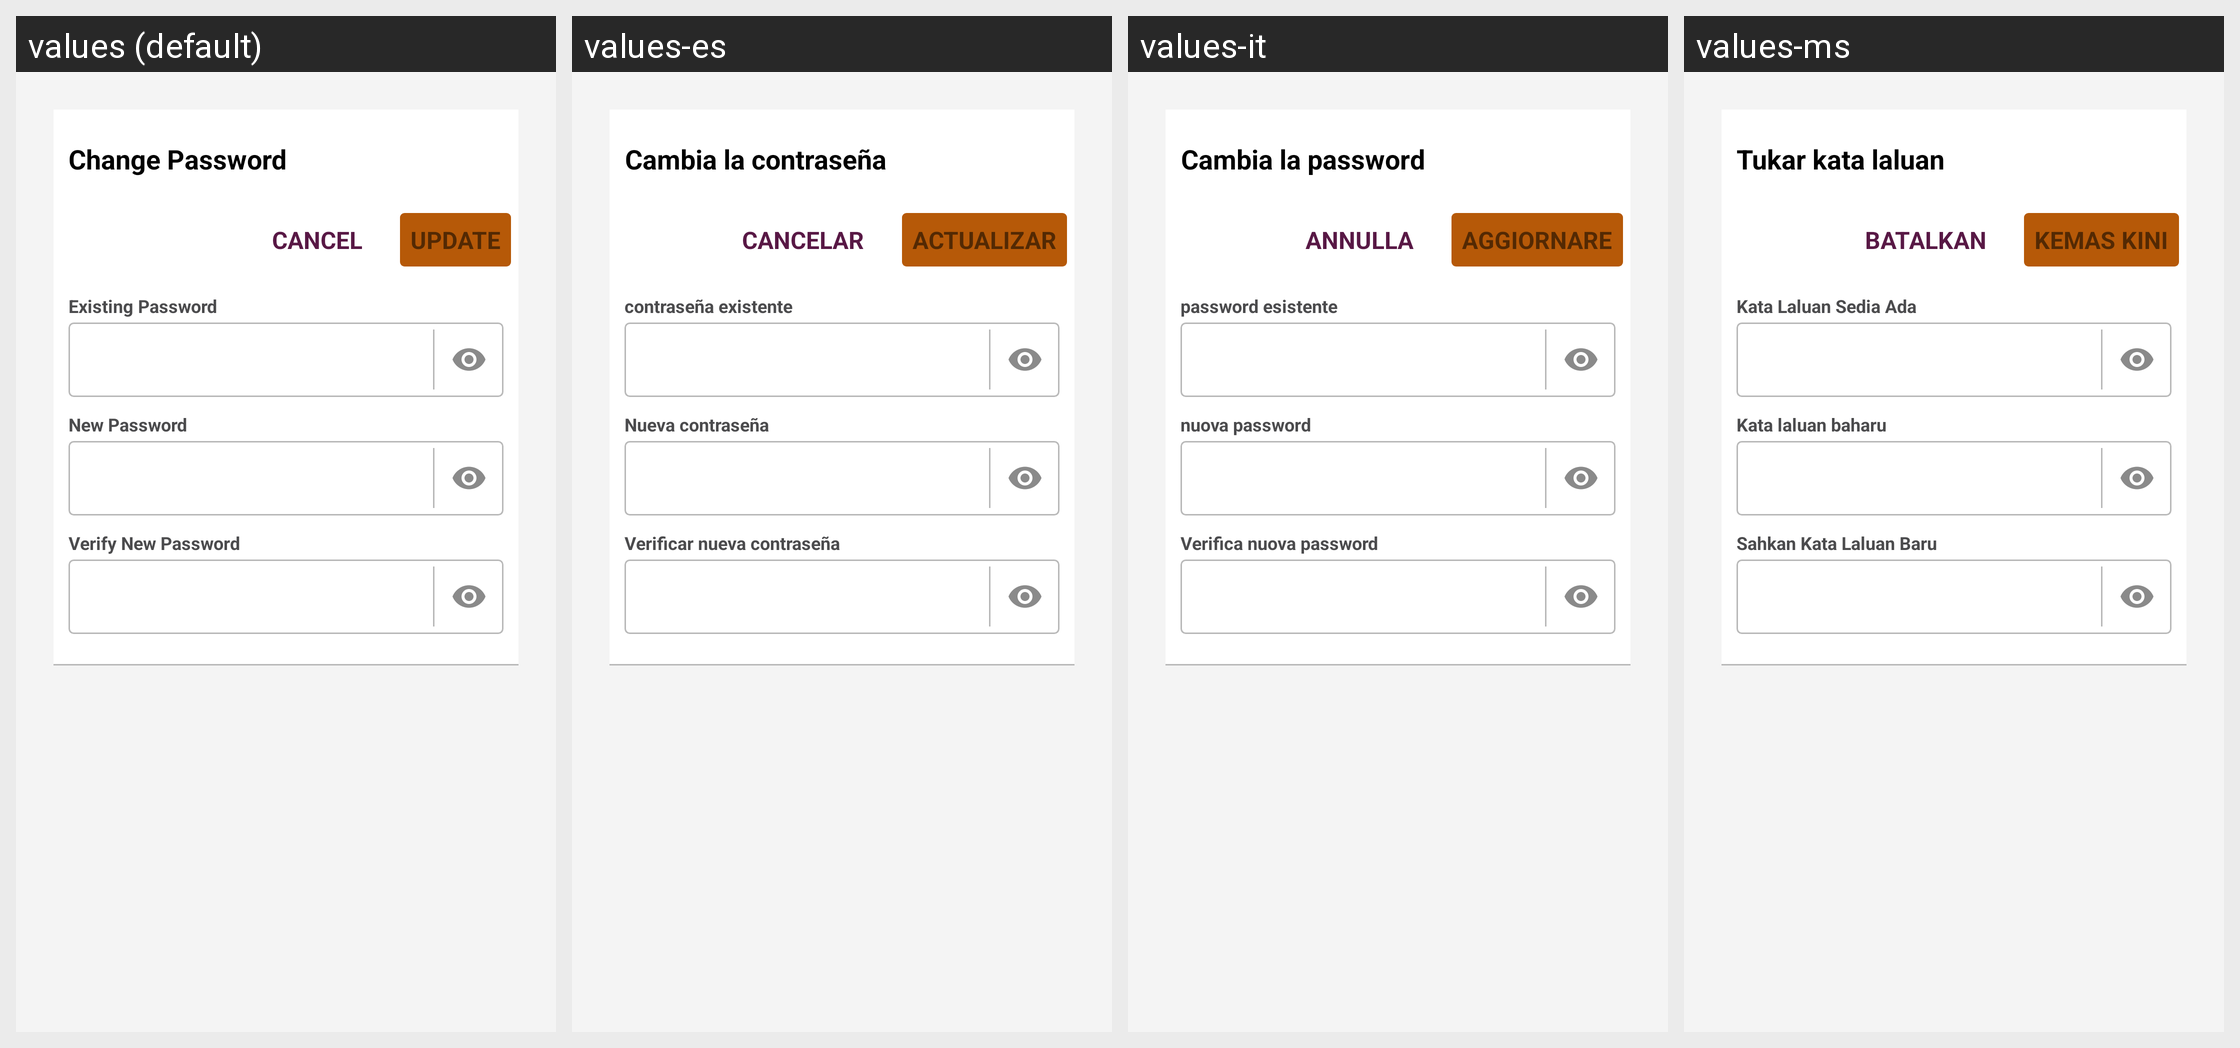

For this localized Android screen grid, give each drawn string resource with its value in every locale shown.
Android screen res/layout/teacher_activity_change_password.xml rendered under 4 locales, left to right: values (default), values-es, values-it, values-ms. Device: Nexus 5 (rendered at 1080×1920; each locale shown at half size, 540×960, under a caption strip naming it); theme AppTheme.FullScreen.
Other locales in the repository, not shown: values-ar, values-de, values-fr, values-hi, values-si, values-th.
Strings drawn on this screen, with the default value and each locale's value (text and hints the layout hard-codes, and strings that could not be matched under every locale, appear in the picture but are not listed):

teacher_pop_password_title
  values: Change Password
  values-es: Cambia la contraseña
  values-it: Cambia la password
  values-ms: Tukar kata laluan

teacher_pop_password_btnCancel
  values: Cancel
  values-es: Cancelar
  values-it: Annulla
  values-ms: Batalkan

teacher_pop_password_btnUpdate
  values: Update
  values-es: Actualizar
  values-it: Aggiornare
  values-ms: Kemas kini

teacher_pop_password_txt_exist
  values: Existing Password
  values-es: contraseña existente
  values-it: password esistente
  values-ms: Kata Laluan Sedia Ada

teacher_pop_password_txt_new
  values: New Password
  values-es: Nueva contraseña
  values-it: nuova password
  values-ms: Kata laluan baharu

teacher_pop_password_txt_repeat
  values: Verify New Password
  values-es: Verificar nueva contraseña
  values-it: Verifica nuova password
  values-ms: Sahkan Kata Laluan Baru
